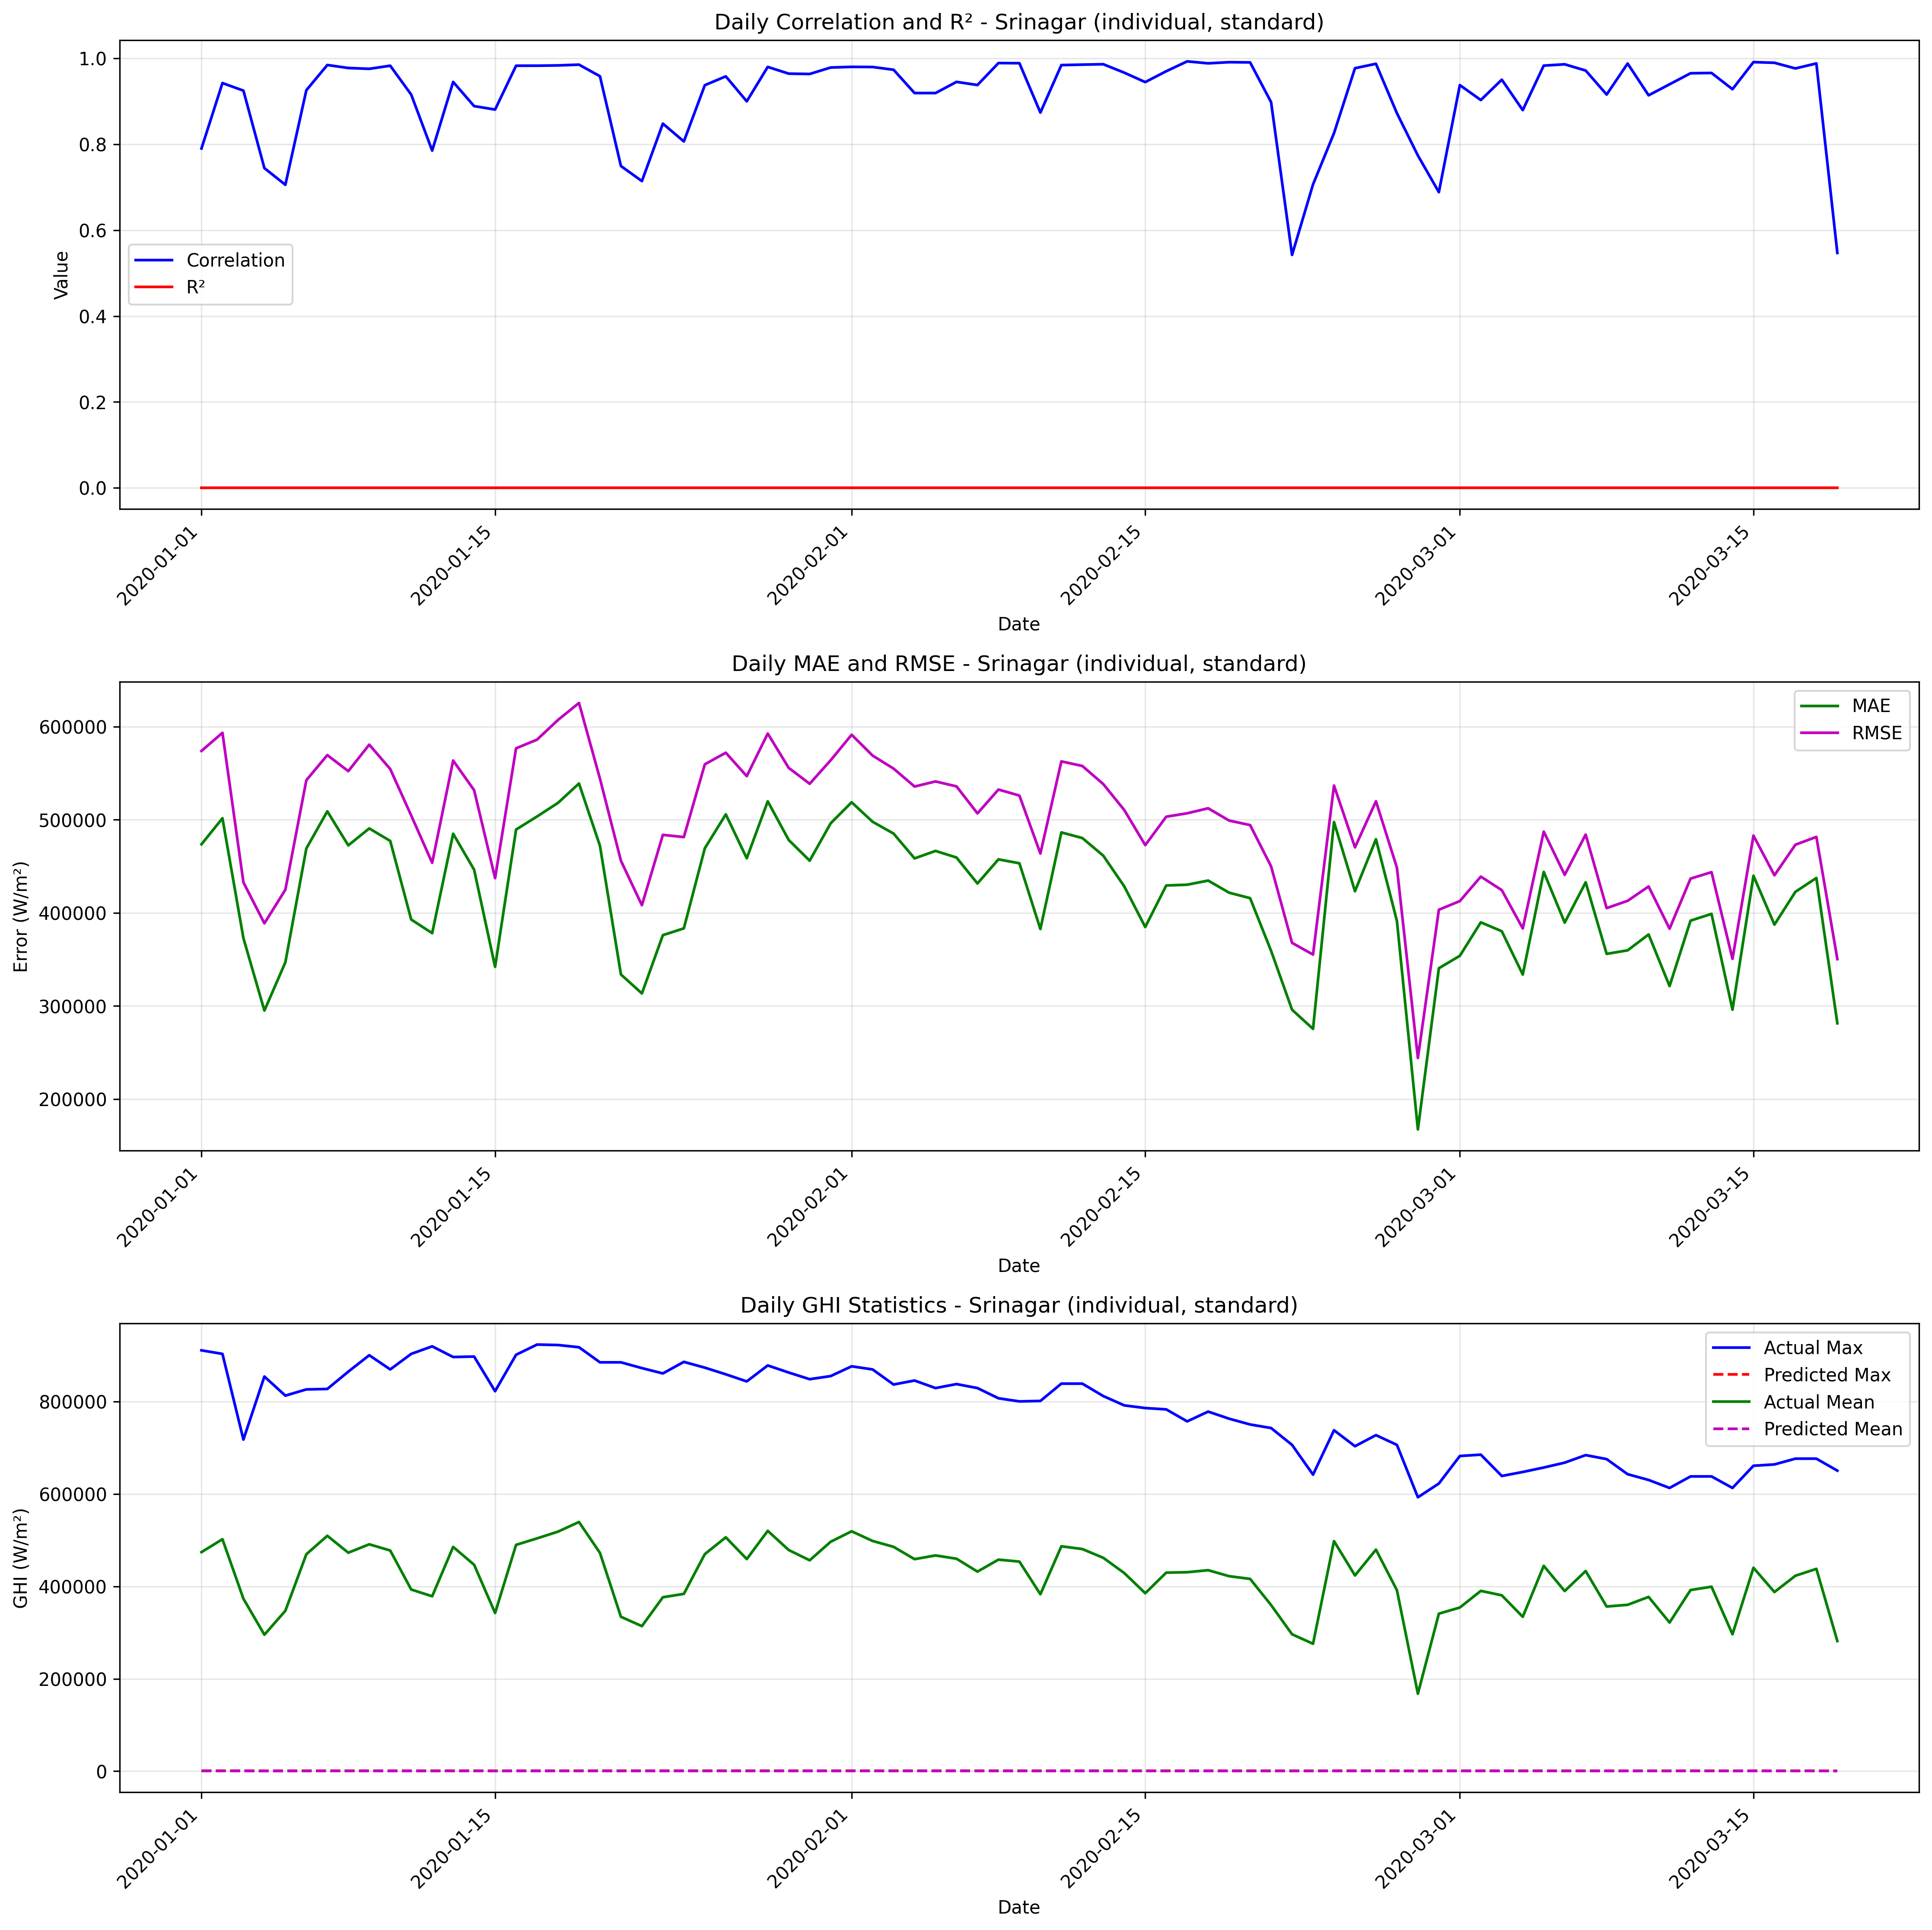

The data file committed next to this chart (first rows):
date, correlation, mae, rmse, r2, num_points, actual_max, actual_mean, actual_std, predicted_max, predicted_mean, predicted_std
2020-01-01, 0.7902, 473644, 573870, 0, 24, 911028, 474213, 331213, 854, 569.6, 284.3
2020-01-02, 0.9426, 501583, 593364, 0, 24, 903340, 502122, 324084, 830.6, 539.8, 270.3
2020-01-03, 0.925, 372808, 432735, 0, 24, 717867, 373308, 224701, 854, 500.9, 283.5
2020-01-04, 0.7445, 295062, 388716, 0, 24, 854329, 295427, 258696, 790.4, 365, 263.4
2020-01-05, 0.7057, 346841, 424845, 0, 24, 813006, 347241, 250826, 782, 400.6, 286.7
2020-01-06, 0.9258, 469106, 542437, 0, 24, 826460, 469609, 278452, 787.8, 503, 258.1
2020-01-07, 0.9846, 509033, 569411, 0, 24, 827421, 509570, 260909, 826.8, 537.5, 249.9
2020-01-08, 0.9776, 472463, 552187, 0, 24, 864900, 472972, 292234, 801, 509.2, 280.7
2020-01-09, 0.9757, 490662, 580654, 0, 24, 900457, 491151, 317450, 812.2, 488.6, 280.5
2020-01-10, 0.983, 477216, 554450, 0, 24, 869705, 477697, 288619, 810, 481, 275.8
2020-01-11, 0.9157, 392813, 504550, 0, 24, 903340, 393289, 323717, 801.4, 476, 277.4
2020-01-12, 0.7853, 378185, 453746, 0, 24, 919677, 378634, 256342, 798.4, 449.3, 289.9
2020-01-13, 0.9452, 484967, 563554, 0, 24, 896613, 485505, 293475, 832.5, 537.9, 262
2020-01-14, 0.8889, 446325, 531740, 0, 24, 897574, 446865, 295494, 830, 539.6, 273.5
2020-01-15, 0.8809, 342009, 437267, 0, 24, 822616, 342436, 278574, 769.7, 427.4, 292.9
2020-01-16, 0.9829, 489438, 576683, 0, 24, 901418, 489910, 311812, 798.1, 472.3, 275.2
2020-01-17, 0.983, 503479, 586012, 0, 24, 923521, 503964, 306578, 802.9, 485.2, 268.9
2020-01-18, 0.9837, 518084, 607188, 0, 24, 922560, 518580, 323731, 805.7, 495.8, 276.1
2020-01-19, 0.9855, 538917, 625403, 0, 24, 917755, 539441, 324426, 805.3, 524, 277.9
2020-01-20, 0.9584, 471975, 544081, 0, 24, 885081, 472532, 276744, 837.5, 557.1, 259.9
2020-01-21, 0.7494, 333784, 455931, 0, 24, 885081, 334268, 317486, 839.2, 483.9, 299.1
2020-01-22, 0.7143, 313437, 408207, 0, 24, 872588, 313967, 267344, 839.7, 529.9, 286.1
2020-01-23, 0.8481, 376038, 483742, 0, 24, 861056, 376512, 311091, 859.4, 474.2, 283.3
2020-01-24, 0.8066, 383325, 481375, 0, 24, 886042, 383839, 297671, 853.3, 514, 288.6
2020-01-25, 0.9376, 469333, 559497, 0, 24, 873549, 469889, 311350, 842.8, 555.9, 243.6
2020-01-26, 0.9582, 505760, 571965, 0, 24, 859134, 506287, 273099, 829.3, 526.8, 247.8
2020-01-27, 0.9, 458614, 546803, 0, 24, 843758, 459158, 304412, 826.7, 543.6, 264.6
2020-01-28, 0.9802, 519759, 592562, 0, 24, 878354, 520301, 290941, 820.4, 542.6, 254.5
2020-01-29, 0.9645, 478241, 555691, 0, 24, 862978, 478778, 289317, 830.9, 537.1, 260.2
2020-01-30, 0.9637, 456009, 538620, 0, 24, 848563, 456515, 293078, 829, 505.7, 274.8
2020-01-31, 0.9787, 496136, 563868, 0, 24, 855290, 496637, 273982, 811.8, 500.8, 277
2020-02-01, 0.9803, 518753, 591294, 0, 24, 876432, 519300, 290122, 818, 547.8, 257
2020-02-02, 0.98, 497819, 568881, 0, 24, 869705, 498359, 281499, 817.8, 539.4, 262.6
2020-02-03, 0.9735, 485141, 554914, 0, 24, 837031, 485665, 275431, 804.1, 524.8, 259.4
2020-02-04, 0.9193, 458475, 535645, 0, 24, 845680, 458998, 283189, 839.1, 522.2, 276.7
2020-02-05, 0.9193, 466513, 541132, 0, 24, 829343, 467046, 280348, 832.1, 532.5, 265.1
2020-02-06, 0.9453, 459418, 535822, 0, 24, 837992, 459959, 281928, 843.9, 540.7, 255.6
2020-02-07, 0.938, 431509, 506815, 0, 24, 829343, 432010, 271794, 804.6, 500.2, 273.3
2020-02-08, 0.9891, 457447, 532431, 0, 24, 807240, 457957, 278578, 820.8, 509.9, 277.2
2020-02-09, 0.9888, 453207, 525951, 0, 24, 800513, 453712, 272895, 813.7, 505.2, 272.5
2020-02-10, 0.8738, 382585, 463699, 0, 24, 801474, 383039, 267878, 796.3, 453.3, 274
2020-02-11, 0.9844, 486373, 562657, 0, 24, 838953, 486867, 289228, 796.7, 493.4, 261.4
2020-02-12, 0.9855, 480338, 557743, 0, 24, 838953, 480860, 289828, 809.9, 522.1, 270.9
2020-02-13, 0.9864, 461368, 538267, 0, 24, 812045, 461881, 283489, 809.5, 512.2, 274.5
2020-02-14, 0.9667, 428386, 510399, 0, 24, 791864, 428886, 283714, 819, 500.4, 278.7
2020-02-15, 0.9448, 384760, 472734, 0, 24, 786098, 385241, 280838, 809.6, 481, 288.7
2020-02-16, 0.9701, 429383, 503243, 0, 24, 783215, 429847, 268370, 796.2, 464.1, 275.5
2020-02-17, 0.9931, 430210, 506930, 0, 24, 757268, 430688, 274176, 801.5, 478.5, 272.5
2020-02-18, 0.9885, 434659, 512287, 0, 24, 778410, 435133, 277225, 790.5, 474.1, 270
2020-02-19, 0.9912, 421639, 499092, 0, 24, 763034, 422119, 273061, 800.3, 480.7, 274.7
2020-02-20, 0.9907, 415787, 494252, 0, 24, 750541, 416273, 273237, 796.7, 486.6, 272.1
2020-02-21, 0.8981, 359190, 449936, 0, 24, 742853, 359654, 277023, 781.5, 464, 251.3
2020-02-22, 0.5424, 295940, 367768, 0, 24, 706335, 296388, 223151, 734.6, 448.4, 209
2020-02-23, 0.7066, 275354, 355159, 0, 24, 641948, 275807, 229277, 745.3, 452.7, 193.5
2020-02-24, 0.8259, 497488, 536700, 0, 24, 738048, 498038, 205889, 779.6, 550.7, 217.3
2020-02-25, 0.9771, 423189, 470339, 0, 24, 703452, 423721, 209884, 796.7, 531.8, 218.2
2020-02-26, 0.9875, 479015, 519858, 0, 24, 727477, 479579, 206534, 792.2, 564.1, 210.6
2020-02-27, 0.8724, 391282, 448525, 0, 24, 706335, 391808, 224147, 761.7, 526.2, 200.9
2020-02-28, 0.7739, 167384, 244122, 0, 24, 592937, 167694, 181681, 696.7, 310.7, 203.3
2020-02-29, 0.6885, 340509, 403337, 0, 24, 622728, 340955, 220947, 710, 445.6, 167.9
... 19 more rows
